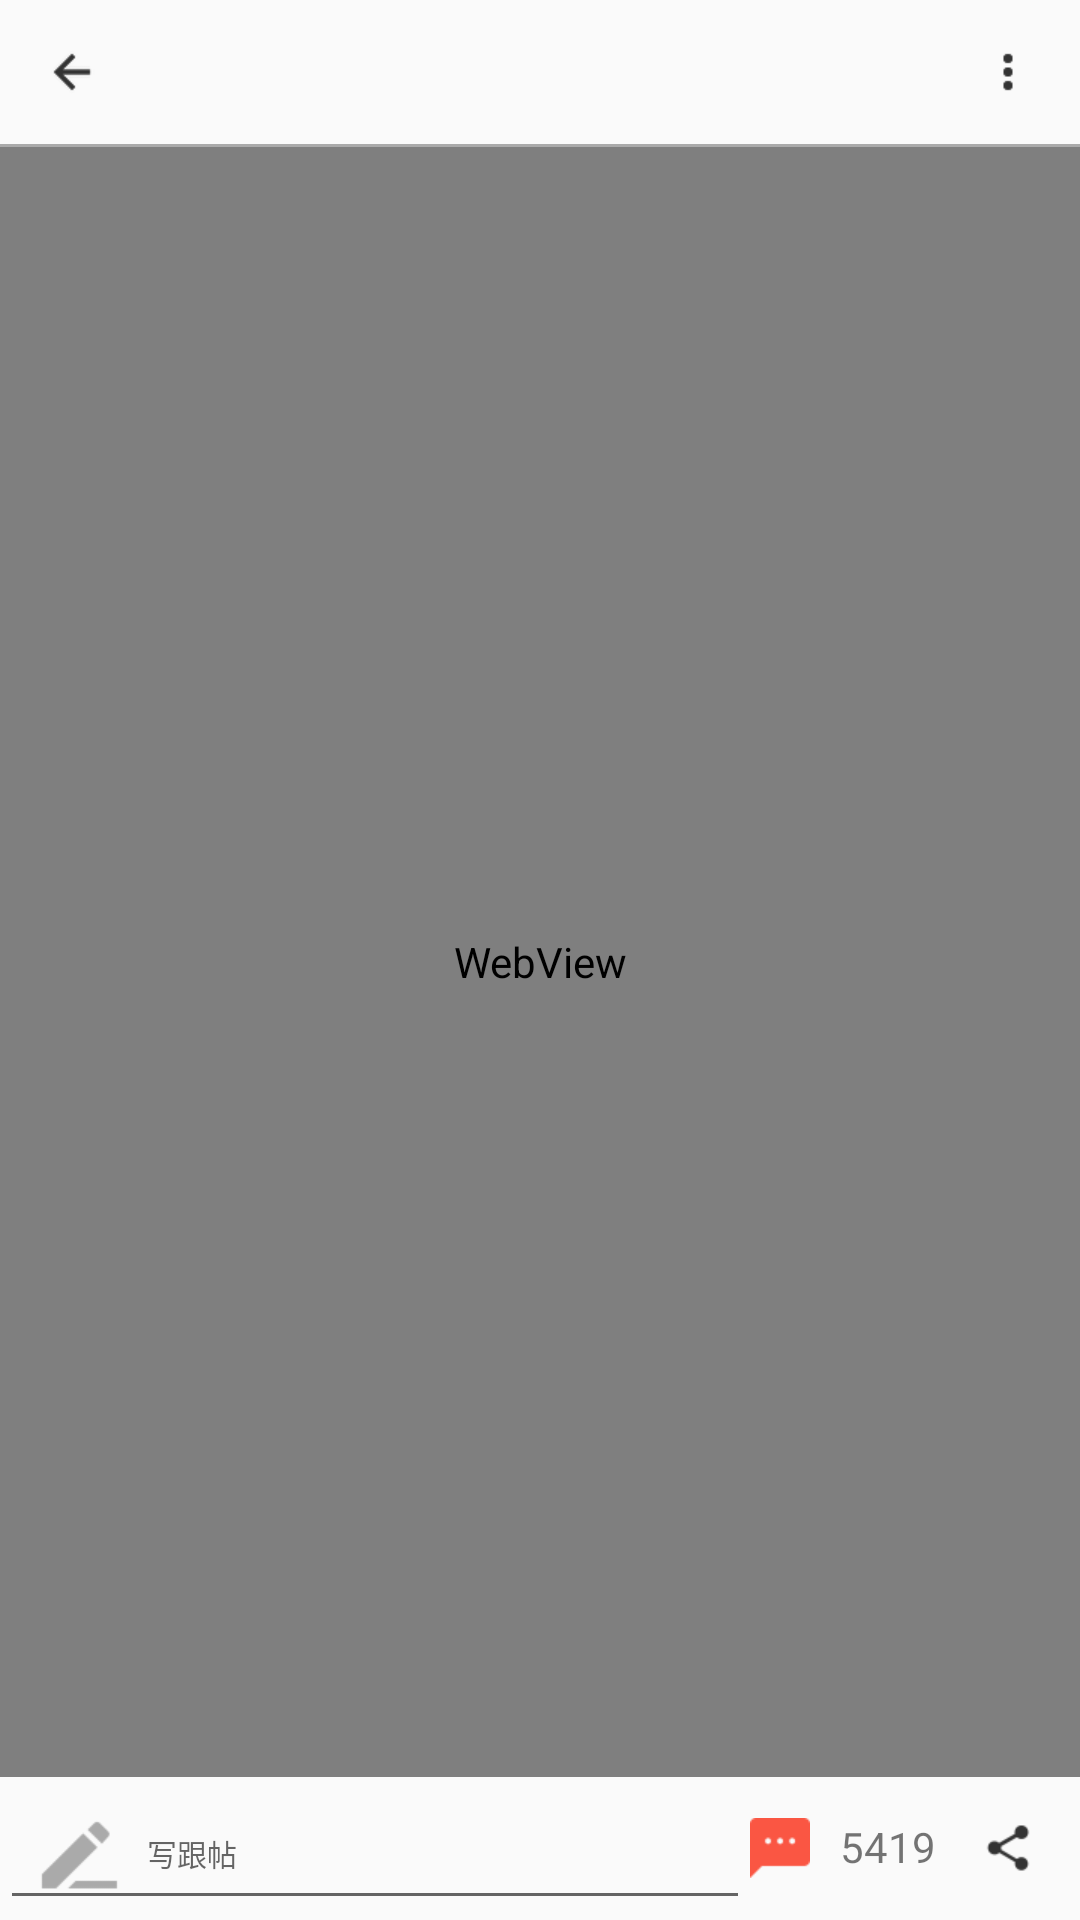

This screen was rendered from an Android layout file. Write that file and the resources it references.
<!-- AndroidManifest.xml: application theme AppTheme -->
<!-- res/layout/activity_detail.xml -->
<?xml version="1.0" encoding="utf-8"?>
<RelativeLayout xmlns:android="http://schemas.android.com/apk/res/android"
    android:orientation="vertical"
    android:layout_width="match_parent"
    android:layout_height="match_parent"
    android:id="@+id/parent"
    android:focusable="true">

    <RelativeLayout
        android:layout_width="match_parent"
        android:layout_height="wrap_content"
        android:id="@+id/top">

        <ImageView
            android:layout_width="wrap_content"
            android:layout_height="wrap_content"
            android:layout_alignParentLeft="true"
            android:src="@drawable/news_title_back"
            android:padding="15dp"
            android:id="@+id/back" />

        <ImageView
            android:layout_width="wrap_content"
            android:layout_height="wrap_content"
            android:layout_alignParentRight="true"
            android:src="@drawable/news_title_menu"
            android:padding="15dp" />

        <View
            android:layout_width="match_parent"
            android:layout_height="1dp"
            android:background="@android:color/darker_gray"
            android:layout_below="@id/back" />

    </RelativeLayout>

    <RelativeLayout
        android:layout_width="match_parent"
        android:layout_height="wrap_content"
        android:layout_alignParentBottom="true"
        android:id="@+id/buttom"
        android:focusable="true"
        android:focusableInTouchMode="true">

        <RelativeLayout
            android:layout_width="wrap_content"
            android:layout_height="wrap_content"
            android:layout_alignParentRight="true"
            android:id="@+id/buttom_outer"
            android:layout_centerVertical="true">

            <LinearLayout
                android:layout_width="wrap_content"
                android:layout_height="wrap_content"
                android:orientation="horizontal"
                android:layout_marginRight="15dp"
                android:id="@+id/share_outer"
                android:layout_centerVertical="true">

                <TextView
                    android:layout_width="wrap_content"
                    android:layout_height="wrap_content"
                    android:drawableLeft="@drawable/biz_pc_main_message"
                    android:id="@+id/replayCount"
                    android:text="5419"
                    android:drawablePadding="10dp" />

                <ImageView
                    android:layout_width="wrap_content"
                    android:layout_height="match_parent"
                    android:src="@drawable/news_article_share_icon"
                    android:layout_marginLeft="15dp" />

            </LinearLayout>

            <TextView
                android:layout_width="wrap_content"
                android:layout_height="wrap_content"
                android:text="发送"
                android:id="@+id/send"
                android:visibility="gone"
                android:layout_centerVertical="true" />

        </RelativeLayout>

        <EditText
            android:layout_width="match_parent"
            android:layout_height="wrap_content"
            android:layout_toLeftOf="@id/buttom_outer"
            android:hint="写跟帖"
            android:drawableLeft="@drawable/biz_pc_main_tie_icon"
            android:textSize="10sp"
            android:id="@+id/feeback" />

    </RelativeLayout>

    <WebView
        android:layout_width="match_parent"
        android:layout_height="match_parent"
        android:layout_below="@id/top"
        android:layout_above="@id/buttom"
        android:id="@+id/webview" />

</RelativeLayout>
<!-- resources referenced by this layout -->
<resources>
  <!-- drawable biz_pc_main_message: png bitmap (drawable-xhdpi, 430 bytes) -->
  <!-- drawable biz_pc_main_tie_icon: png bitmap (drawable-xhdpi, 1004 bytes) -->
  <!-- drawable news_article_share_icon: png bitmap (drawable-xhdpi, 14981 bytes) -->
  <!-- drawable news_title_back: png bitmap (drawable-xhdpi, 15203 bytes) -->
  <!-- drawable news_title_menu: png bitmap (drawable-xhdpi, 15500 bytes) -->
  <style name="AppTheme" parent="Theme.AppCompat.Light.NoActionBar">
          
          <item name="colorPrimary">@color/colorPrimary</item>
          <item name="colorPrimaryDark">@color/colorPrimaryDark</item>
          <item name="colorAccent">@color/colorAccent</item>
      </style>
  <color name="colorPrimary">#3F51B5</color>
  <color name="colorPrimaryDark">#303F9F</color>
  <color name="colorAccent">#FF4081</color>
</resources>
